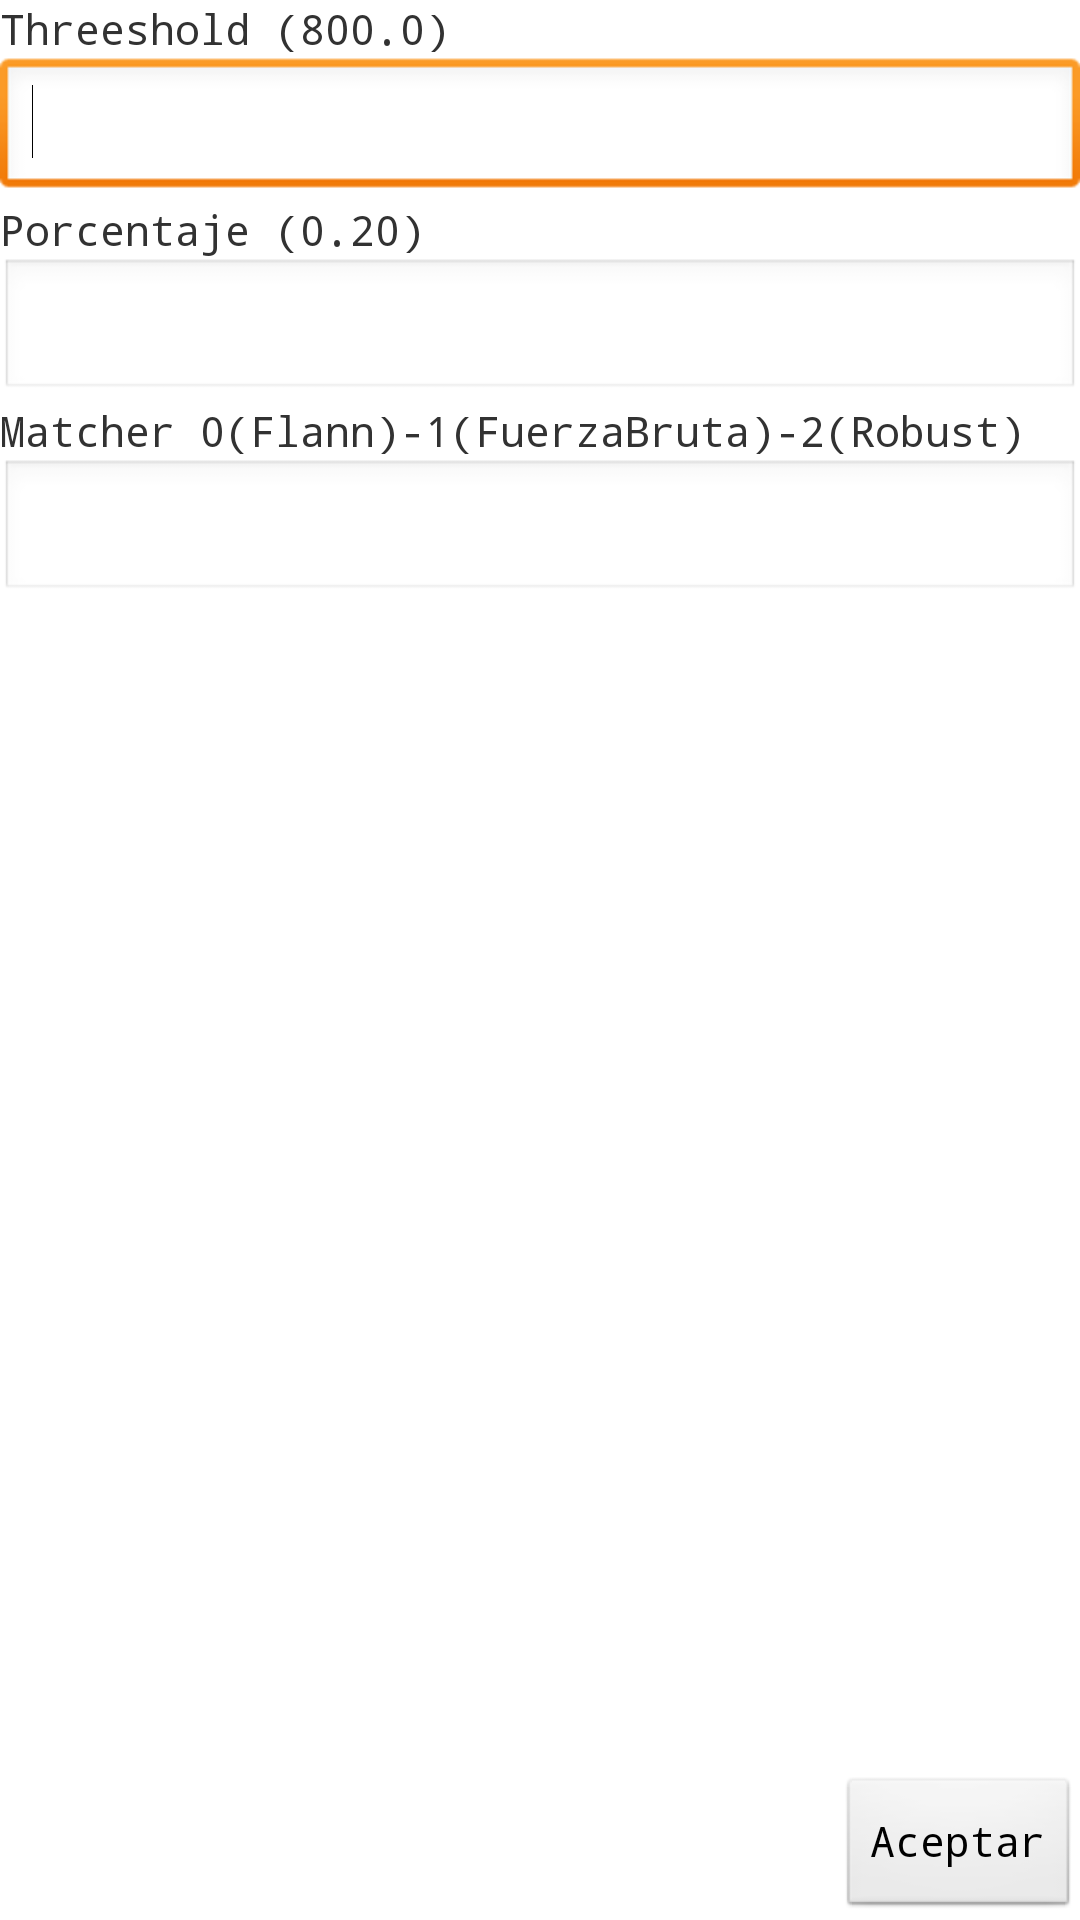

The Android layout XML behind this screen, and the referenced resources:
<!-- AndroidManifest.xml: application theme AppTheme -->
<!-- res/layout/valores_reconocimiento.xml -->
<?xml version="1.0" encoding="utf-8"?>

<RelativeLayout xmlns:android="http://schemas.android.com/apk/res/android"
    android:layout_width="match_parent"
    android:layout_height="match_parent" >

    <TextView
        android:id="@+id/textView2"
        android:layout_width="wrap_content"
        android:layout_height="wrap_content"
        android:layout_alignParentLeft="true"
        android:layout_alignParentTop="true"
        android:text="Threeshold (800.0)" />

    <EditText
        android:id="@+id/edtThreeshold"
        android:layout_width="wrap_content"
        android:layout_height="wrap_content"
        android:layout_alignParentLeft="true"
        android:layout_alignParentRight="true"
        android:layout_below="@+id/textView2"
        android:ems="10" >

        <requestFocus />
    </EditText>

    <TextView
        android:id="@+id/TextView01"
        android:layout_width="wrap_content"
        android:layout_height="wrap_content"
        android:layout_alignParentLeft="true"
        android:layout_below="@+id/edtThreeshold"
        android:text="Porcentaje (0.20)" />

    <EditText
        android:id="@+id/edtPorcentaje"
        android:layout_width="wrap_content"
        android:layout_height="wrap_content"
        android:layout_alignParentLeft="true"
        android:layout_alignParentRight="true"
        android:layout_below="@+id/TextView01"
        android:ems="10"/>

    <TextView
        android:id="@+id/textView1"
        android:layout_width="wrap_content"
        android:layout_height="wrap_content"
        android:layout_alignParentLeft="true"
        android:layout_below="@+id/edtPorcentaje"
        android:text="Matcher 0(Flann)-1(FuerzaBruta)-2(Robust)" />

    <EditText
        android:id="@+id/edtMatcher"
        android:layout_width="wrap_content"
        android:layout_height="wrap_content"
        android:layout_alignParentLeft="true"
        android:layout_alignParentRight="true"
        android:layout_below="@+id/textView1"
        android:ems="10"
        android:inputType="number" >

    </EditText>

    <Button
        android:id="@+id/btnAceptar"
        android:layout_width="wrap_content"
        android:layout_height="wrap_content"
        android:layout_alignParentBottom="true"
        android:layout_alignParentRight="true"
        android:text="@string/aceptar" />

</RelativeLayout>
<!-- resources referenced by this layout -->
<resources>
  <string name="aceptar">Aceptar</string>
  <style name="AppTheme" parent="AppBaseTheme">
          <item name="android:typeface">monospace</item>
          
      </style>
  <style name="AppBaseTheme" parent="android:Theme.Light">
          
      </style>
</resources>
